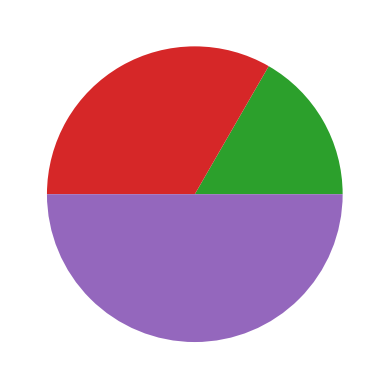

Reproduce this figure in Python.
import numpy as np
import matplotlib.pyplot as plt

data = np.array([10, 20, 30])
plt.bar(data, data)
plt.barh(data, data)
plt.pie(data)
plt.show()
